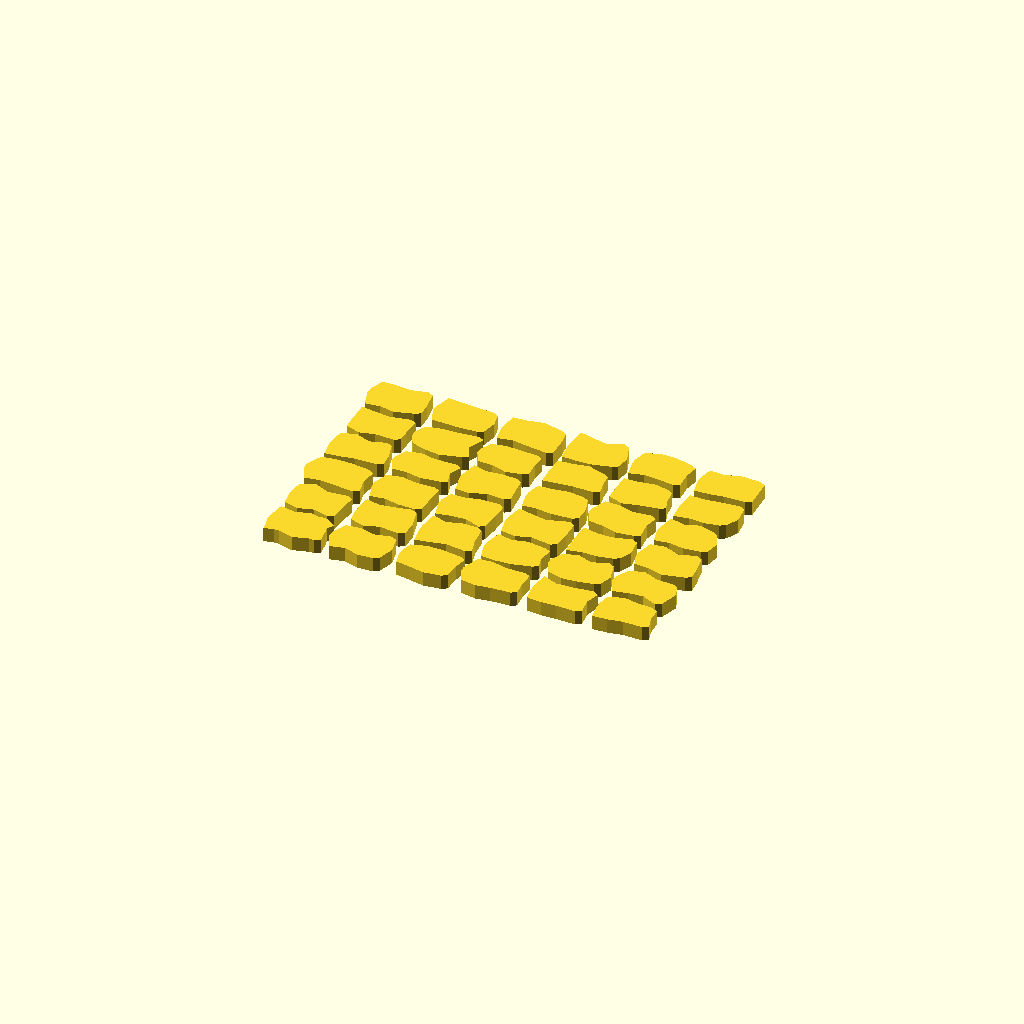
Cell 1: the model at its default parameters.
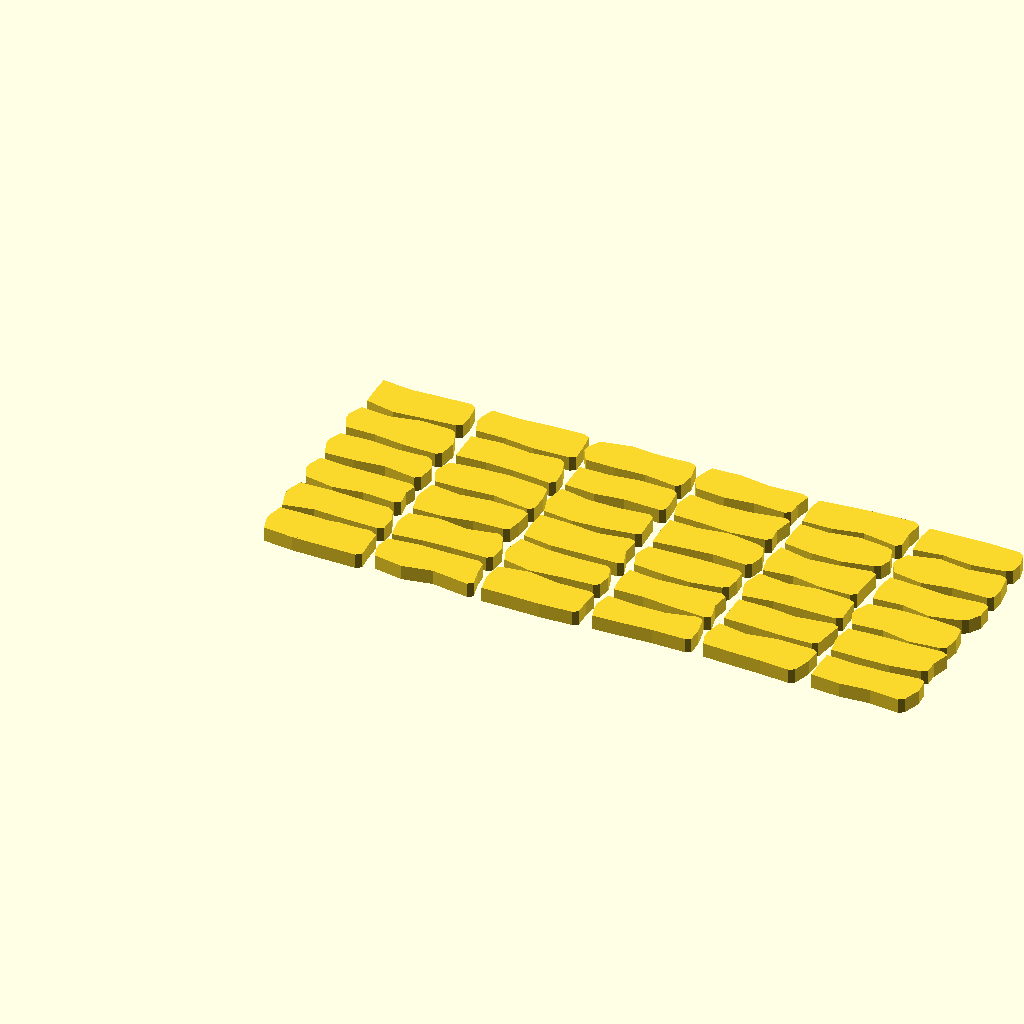
Cell 2: wid = 12 (everything else at default).
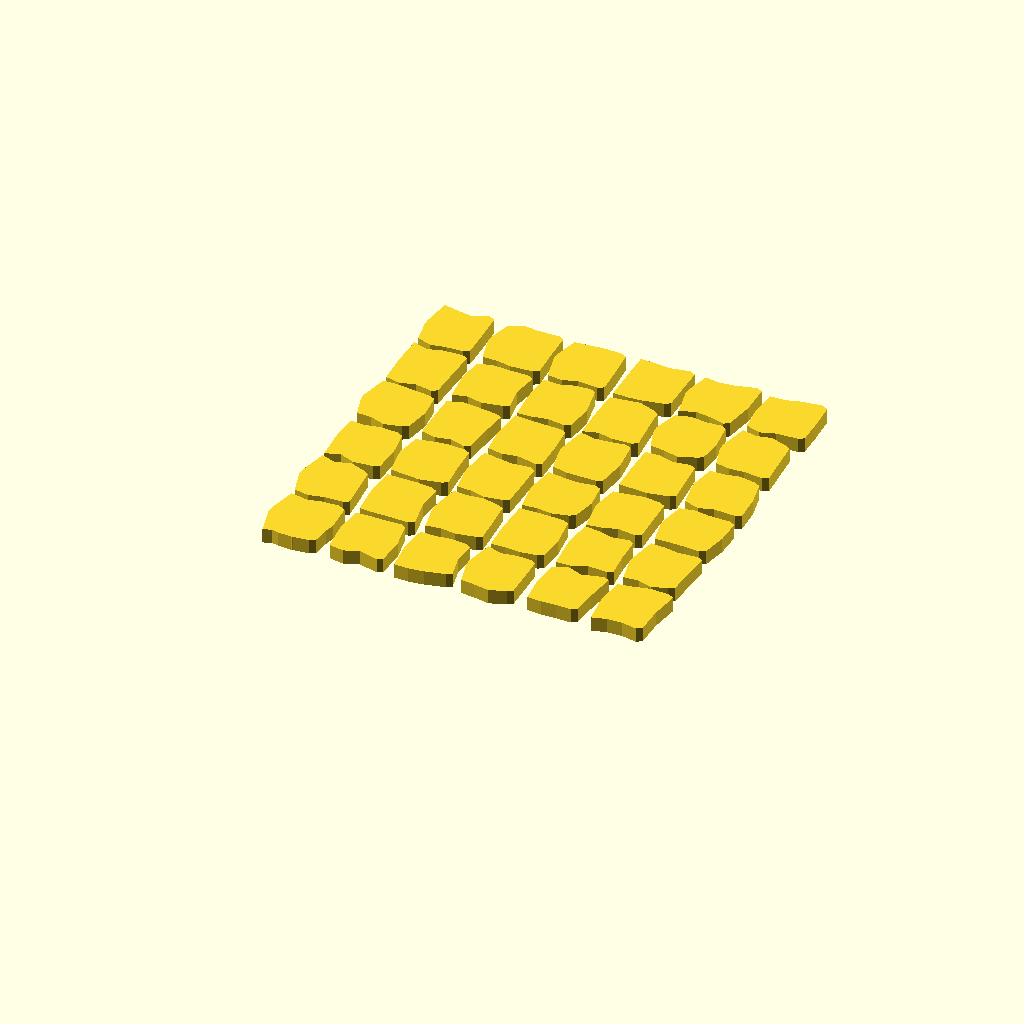
Cell 3: hei = 6 (everything else at default).
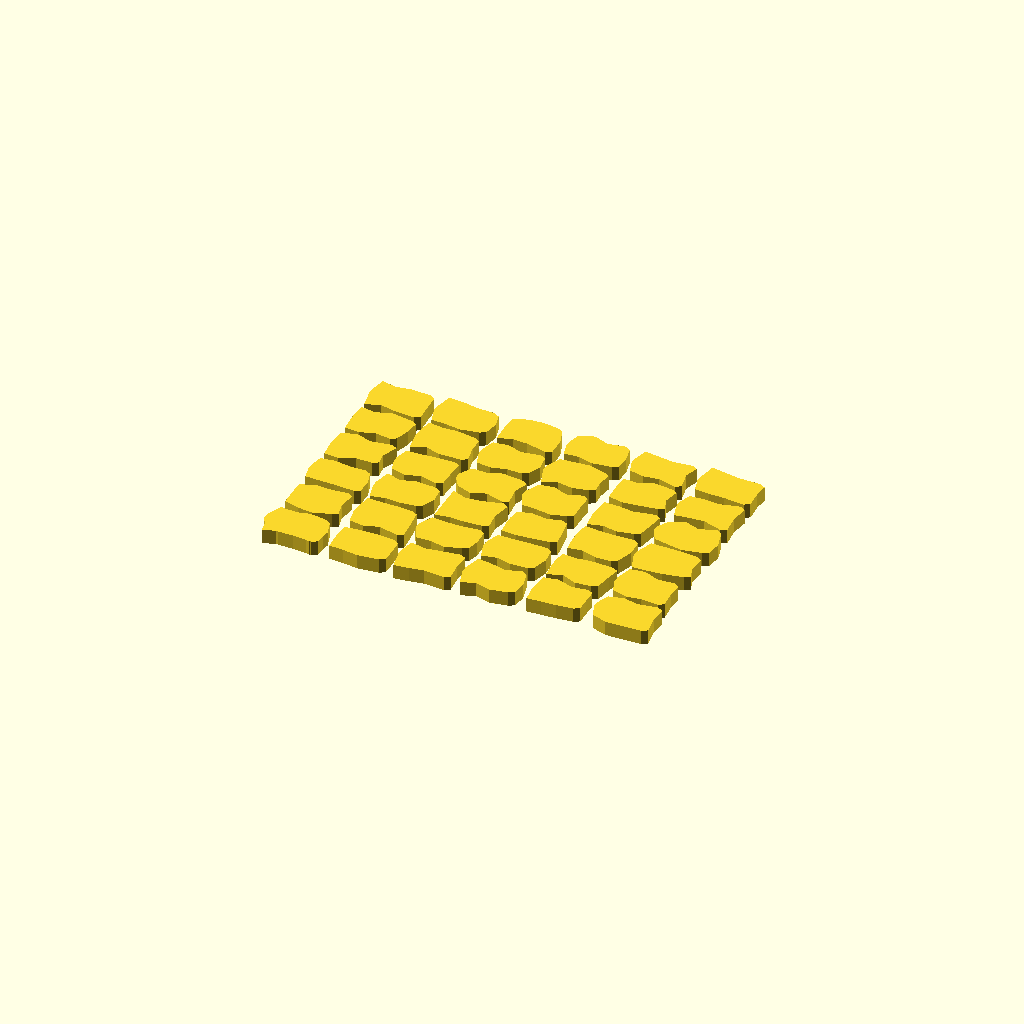
Cell 4: the same model with dep = 2.
One fixed orthographic camera (rotation 55°, 0°, 25°; colour scheme Cornfield) for every cell.
OpenSCAD source file Brickwall Oli.scad:
wid=6;
hei=3;
dep=1;
$fn=1;

module stone() {
    lw=wid/3;
    lh=hei/2;
    random_vect=rands(0,1,12);
    coords = [
        [0,-random_vect[0]],
        [lw,-random_vect[1]],
        [2*lw,-random_vect[2]],
        [wid+random_vect[3],-random_vect[4]],
        [wid+random_vect[5],lh],
        [wid+random_vect[6],hei+random_vect[7]],
        [2*lw,hei+random_vect[8]],
        [lw,hei+random_vect[9]],
        [0,hei+random_vect[10]],
        [-random_vect[11],lh]
    ];
    translate([1.5,1.5,0]) minkowski(){
        cylinder(1,d=1);
        linear_extrude(1) polygon(coords);
    }
}
stone();
for (xp = [0:5]) {
    for (yp = [0:5]) {
        translate([xp*(wid+3),yp*(hei+3),0]) stone();
    }
}
Parameter table extracted from the source (name, type, default, range or options):
wid: number, default 6
hei: number, default 3
dep: number, default 1
